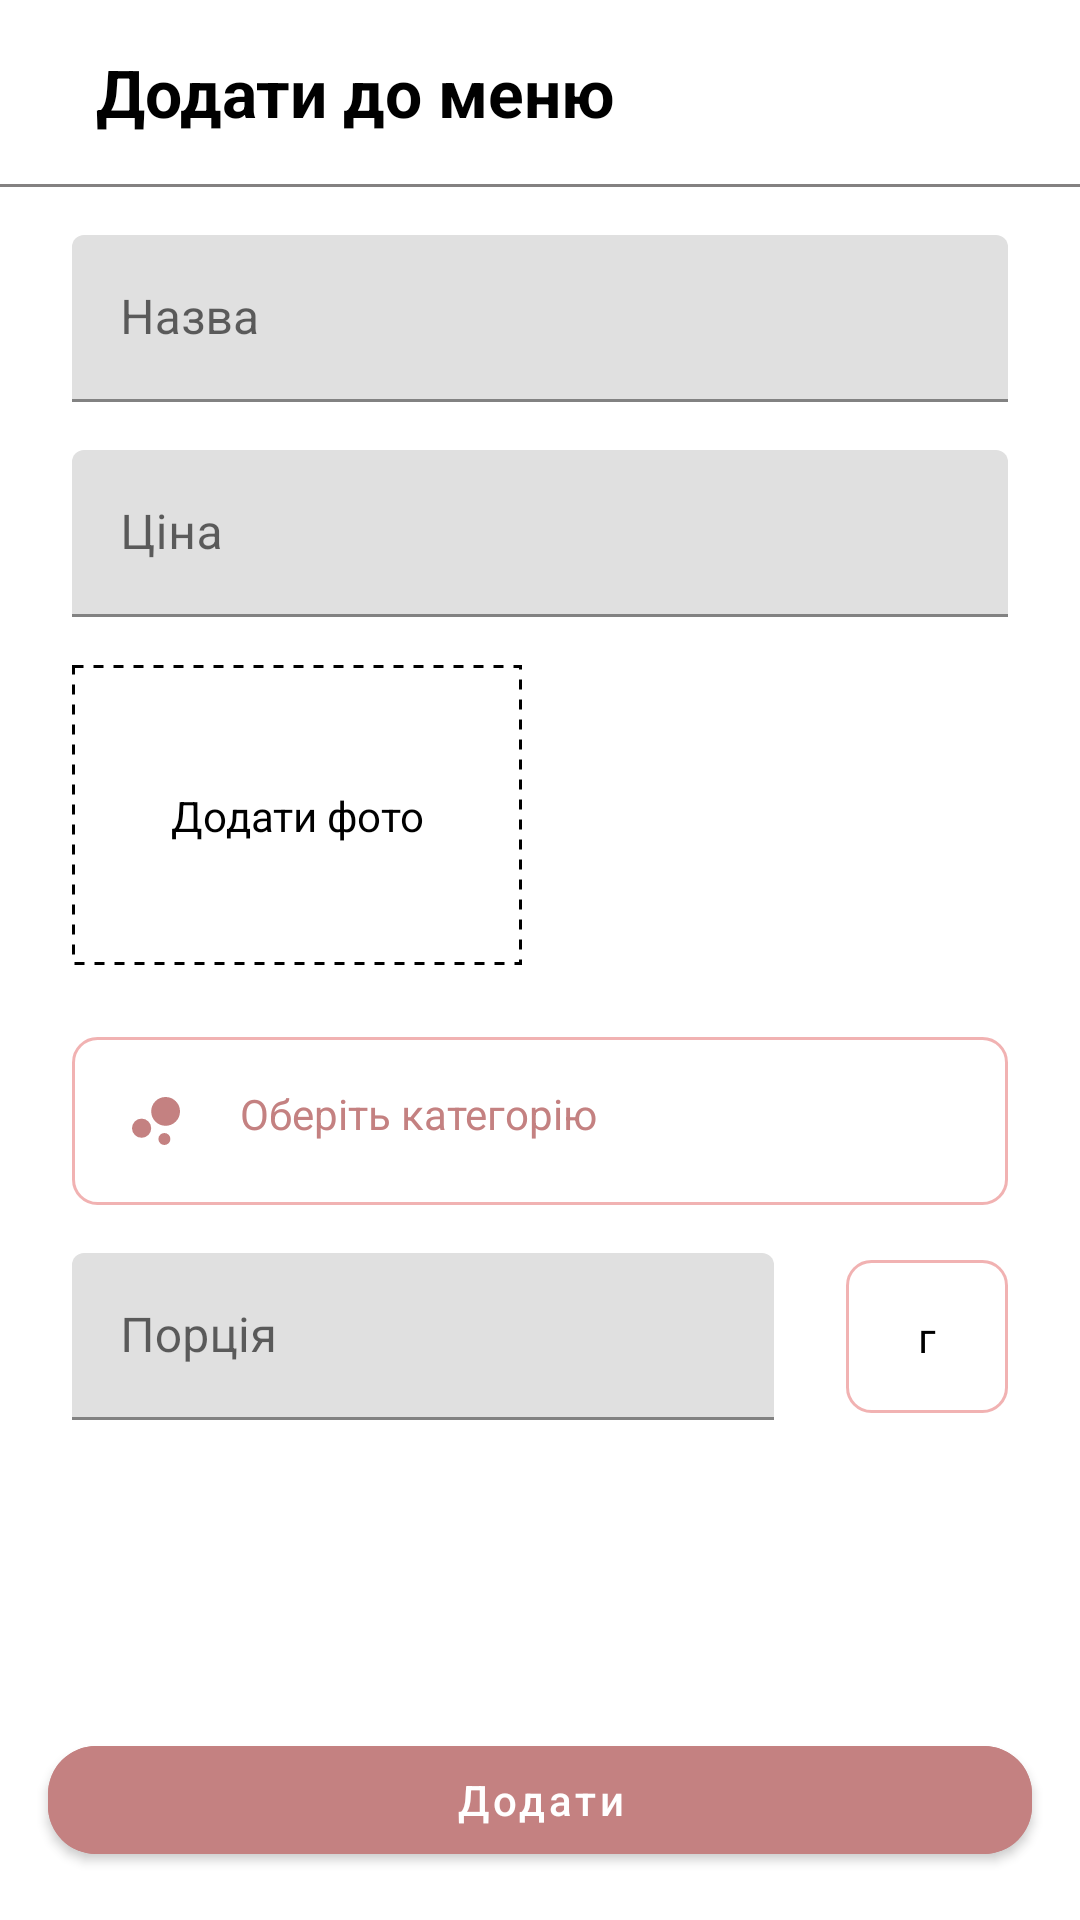

Here is an Android app screen rendered from its layout file. Give the layout XML and the strings, colors and styles it references.
<!-- AndroidManifest.xml: fallback theme Theme.MaterialComponents.DayNight.NoActionBar -->
<!-- res/layout/fragment_add_to_menu.xml -->
<androidx.constraintlayout.widget.ConstraintLayout xmlns:android="http://schemas.android.com/apk/res/android"
    xmlns:app="http://schemas.android.com/apk/res-auto"
    android:layout_width="match_parent"
    android:layout_height="match_parent">

    <androidx.appcompat.widget.AppCompatImageView
        android:id="@+id/ivArrowBack"
        android:layout_width="wrap_content"
        android:layout_height="wrap_content"
        android:layout_marginHorizontal="16dp"
        android:layout_marginVertical="16dp"
        app:layout_constraintStart_toStartOf="parent"
        app:layout_constraintTop_toTopOf="parent"
        app:srcCompat="@drawable/ic_arrow_back" />

    <com.google.android.material.textview.MaterialTextView
        android:id="@+id/tvAddToMenu"
        android:layout_width="wrap_content"
        android:layout_height="wrap_content"
        android:layout_marginHorizontal="16dp"
        android:layout_marginVertical="16dp"
        android:text="@string/add_to_menu"
        android:textColor="@color/black"
        android:textSize="22sp"
        android:textStyle="bold"
        app:layout_constraintStart_toEndOf="@id/ivArrowBack"
        app:layout_constraintTop_toTopOf="parent" />

    <com.google.android.material.divider.MaterialDivider
        android:id="@+id/divider"
        android:layout_width="0dp"
        android:layout_height="1dp"
        android:layout_marginVertical="16dp"
        android:elevation="4dp"
        app:dividerColor="#838181"
        app:layout_constraintEnd_toEndOf="parent"
        app:layout_constraintStart_toStartOf="parent"
        app:layout_constraintTop_toBottomOf="@id/tvAddToMenu" />

    <com.google.android.material.textfield.TextInputLayout
        android:id="@+id/tilName"
        android:layout_width="0dp"
        android:layout_height="wrap_content"
        android:layout_marginHorizontal="24dp"
        android:layout_marginVertical="16dp"
        android:hint="@string/name"
        app:layout_constraintBottom_toTopOf="@+id/tilPrice"
        app:layout_constraintEnd_toEndOf="parent"
        app:layout_constraintStart_toStartOf="parent"
        app:layout_constraintTop_toBottomOf="@id/divider"
        app:layout_constraintVertical_chainStyle="packed">

        <com.google.android.material.textfield.TextInputEditText
            android:id="@+id/etName"
            android:layout_width="match_parent"
            android:layout_height="wrap_content"
            android:inputType="text" />
    </com.google.android.material.textfield.TextInputLayout>

    <com.google.android.material.textfield.TextInputLayout
        android:id="@+id/tilPrice"
        android:layout_width="0dp"
        android:layout_height="wrap_content"
        android:layout_marginHorizontal="24dp"
        android:layout_marginVertical="16dp"
        android:hint="@string/price"
        app:layout_constraintEnd_toEndOf="parent"
        app:layout_constraintStart_toStartOf="parent"
        app:layout_constraintTop_toBottomOf="@+id/tilName">

        <com.google.android.material.textfield.TextInputEditText
            android:id="@+id/etPrice"
            android:layout_width="match_parent"
            android:layout_height="wrap_content"
            android:inputType="numberDecimal" />
    </com.google.android.material.textfield.TextInputLayout>

    <androidx.appcompat.widget.AppCompatImageView
        android:id="@+id/ivAddPhoto"
        android:layout_width="150dp"
        android:layout_height="100dp"
        android:layout_marginHorizontal="24dp"
        android:layout_marginVertical="16dp"
        android:background="@drawable/shape_for_image"
        app:layout_constraintStart_toStartOf="parent"
        app:layout_constraintTop_toBottomOf="@id/tilPrice" />


    <com.google.android.material.textview.MaterialTextView
        android:id="@+id/tvMakePhoto"
        android:layout_width="wrap_content"
        android:layout_height="wrap_content"
        android:layout_gravity="center"
        android:layout_margin="16dp"
        android:drawableTop="@drawable/ic_image"
        android:drawablePadding="8dp"
        android:text="@string/add_photo"
        android:textColor="@color/black"
        app:layout_constraintBottom_toBottomOf="@id/ivAddPhoto"
        app:layout_constraintEnd_toEndOf="@id/ivAddPhoto"
        app:layout_constraintStart_toStartOf="@id/ivAddPhoto"
        app:layout_constraintTop_toTopOf="@id/ivAddPhoto" />

    <com.google.android.material.textview.MaterialTextView
        android:id="@+id/tvChooseCategory"
        android:layout_width="0dp"
        android:layout_height="wrap_content"
        android:layout_marginHorizontal="24dp"
        android:layout_marginVertical="24dp"
        android:background="@drawable/shape_for_category"
        android:drawableStart="@drawable/ic_bubble_chart"
        android:drawablePadding="16dp"
        android:padding="16dp"
        android:text="@string/choose_category"
        android:textColor="#C48181"
        app:layout_constraintEnd_toEndOf="parent"
        app:layout_constraintStart_toStartOf="parent"
        app:layout_constraintTop_toBottomOf="@id/ivAddPhoto" />

    <com.google.android.material.textfield.TextInputLayout
        android:id="@+id/tilPortion"
        android:layout_width="0dp"
        android:layout_height="wrap_content"
        android:layout_marginHorizontal="24dp"
        android:layout_marginVertical="16dp"
        android:hint="@string/portion"
        app:layout_constraintEnd_toStartOf="@id/tvPortionType"
        app:layout_constraintStart_toStartOf="parent"
        app:layout_constraintTop_toBottomOf="@id/tvChooseCategory"
        app:layout_constraintVertical_chainStyle="packed">

        <com.google.android.material.textfield.TextInputEditText
            android:id="@+id/etPortion"
            android:layout_width="match_parent"
            android:layout_height="wrap_content"
            android:inputType="numberDecimal" />
    </com.google.android.material.textfield.TextInputLayout>

    <com.google.android.material.textview.MaterialTextView
        android:id="@+id/tvPortionType"
        android:layout_width="wrap_content"
        android:layout_height="wrap_content"
        android:background="@drawable/shape_for_category"
        android:gravity="center"
        android:paddingStart="24dp"
        android:paddingTop="16dp"
        android:paddingEnd="24dp"
        android:paddingBottom="16dp"
        android:text="@string/grams_abr"
        android:textColor="@color/black"
        app:layout_constraintBottom_toBottomOf="@id/tilPortion"
        app:layout_constraintEnd_toEndOf="@id/tvChooseCategory"
        app:layout_constraintStart_toEndOf="@id/tilPortion"
        app:layout_constraintTop_toTopOf="@id/tilPortion" />

    <com.google.android.material.button.MaterialButton
        android:id="@+id/btAdd"
        android:layout_width="0dp"
        android:layout_height="wrap_content"
        android:layout_marginHorizontal="16dp"
        android:layout_marginVertical="16dp"
        android:backgroundTint="#C48181"
        android:text="@string/add"
        android:textAllCaps="false"
        app:cornerRadius="16dp"
        app:layout_constraintBottom_toBottomOf="parent"
        app:layout_constraintEnd_toEndOf="parent"
        app:layout_constraintStart_toStartOf="parent" />
</androidx.constraintlayout.widget.ConstraintLayout>
<!-- resources referenced by this layout -->
<resources>
  <color name="black">#FF000000</color>
  <!-- drawable ic_bubble_chart (drawable) -->
  <vector android:height="24dp" android:tint="#C48181"
      android:viewportHeight="24" android:viewportWidth="24"
      android:width="24dp" xmlns:android="http://schemas.android.com/apk/res/android">
      <path android:fillColor="@android:color/white" android:pathData="M7.2,14.4m-3.2,0a3.2,3.2 0,1 1,6.4 0a3.2,3.2 0,1 1,-6.4 0"/>
      <path android:fillColor="@android:color/white" android:pathData="M14.8,18m-2,0a2,2 0,1 1,4 0a2,2 0,1 1,-4 0"/>
      <path android:fillColor="@android:color/white" android:pathData="M15.2,8.8m-4.8,0a4.8,4.8 0,1 1,9.6 0a4.8,4.8 0,1 1,-9.6 0"/>
  </vector>
  <!-- drawable shape_for_category (drawable) -->
  <?xml version="1.0" encoding="utf-8"?>
  <shape  android:shape="rectangle" xmlns:android="http://schemas.android.com/apk/res/android">
  <stroke android:color="#D3EFA3A3"
      android:width="1dp"/>
      <corners android:radius="8dp"/>
  </shape>
  <!-- drawable shape_for_image (drawable) -->
  <shape xmlns:android="http://schemas.android.com/apk/res/android"
      android:shape="rectangle">
  
      <stroke
          android:color="#000000"
          android:dashWidth="10px"
          android:dashGap="10px"
          android:width="1dp"/>
  </shape>
  <string name="add">Додати</string>
  <string name="add_photo">Додати фото</string>
  <string name="add_to_menu">Додати до меню</string>
  <string name="choose_category">Оберіть категорію</string>
  <string name="grams_abr">г</string>
  <string name="name">Назва</string>
  <string name="portion">Порція</string>
  <string name="price">Ціна</string>
</resources>
